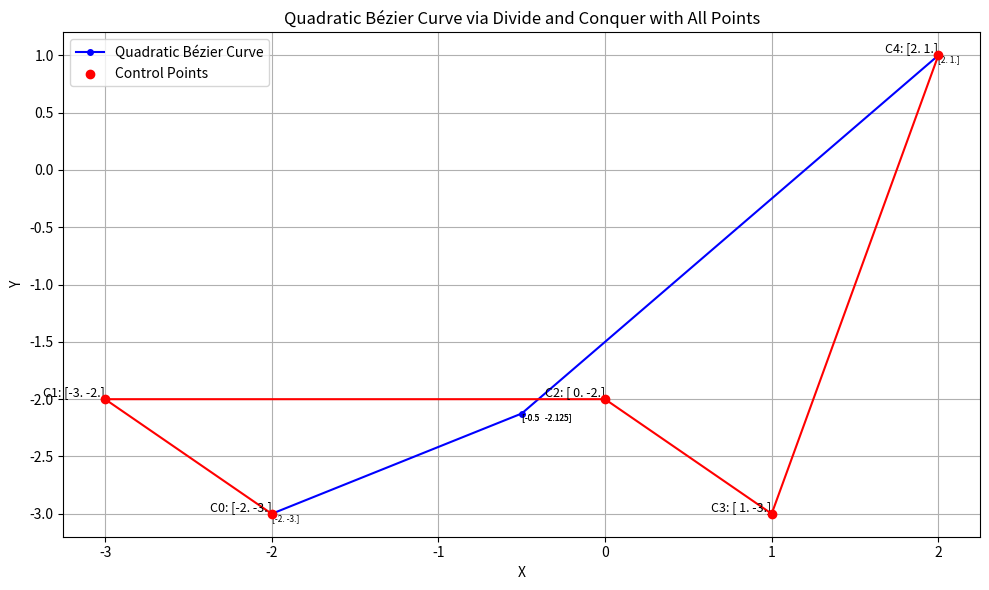

Reproduce this figure in Python.
import numpy as np
import matplotlib.pyplot as plt


def divide_and_conquer_bezier(points, depth, curve_points=None):
    if curve_points is None:
        curve_points = []
    if depth == 0:
        # Use numpy to calculate and append points without unpacking
        curve_points.extend([points[0],points[-1]])
        return curve_points
    
    start_needed = [points[0]]
    last_needed = [points[-1]]
    final_piece = []

    while (len(points) != 1):
        temp = []
        for i in range(len(points) - 1):
            temp.append( (points[i] + points[i+1])/2 )
        points = temp
        if (len(points) == 1):
            final_piece.append(points[0])
        else :
            start_needed.append(temp[0])
            last_needed.insert(0,temp[-1])
    all = []
    all.extend(start_needed)
    all.extend(final_piece)
    all.extend(last_needed)

    divide_and_conquer_bezier(np.array(all[0 : (len(all)//2) + 1]), depth - 1, curve_points)
    divide_and_conquer_bezier(np.array(all[(len(all) // 2) : ]), depth - 1, curve_points)
    return curve_points

# Convert control points to a numpy array
control_points = np.array( [(-2,-3),(-3,-2),(0,-2),(1,-3),(2,1)], dtype=float)

depth = 1
curve_points = divide_and_conquer_bezier(control_points, depth, [])
curve_points_array = np.array(curve_points)
_, unique_indices = np.unique(curve_points_array, axis=0, return_index=True)

curve_points_unique = curve_points_array[sorted(unique_indices)]

plt.figure(figsize=(10, 6))
plt.plot(*zip(*curve_points_unique), label='Quadratic Bézier Curve', marker='o', markersize=4, linestyle='-', color='blue')
plt.plot(*zip(*control_points), marker='o', markersize=4, linestyle='-', color='red')
plt.scatter(*zip(*control_points), color='red', zorder=5, label='Control Points')
for i, point in enumerate(control_points):
    plt.text(point[0], point[1], f"C{i}: {point}", fontsize=9, verticalalignment='bottom', horizontalalignment='right')


annotation_interval = len(curve_points) // 10 or 1 

for i, point in enumerate(curve_points):
    if i % annotation_interval == 0:
        plt.text(point[0], point[1], f"{point}", fontsize=6, verticalalignment='top')

plt.legend()
plt.xlabel('X')
plt.ylabel('Y')
plt.title('Quadratic Bézier Curve via Divide and Conquer with All Points')
plt.grid(True) 
plt.tight_layout()
plt.show()


